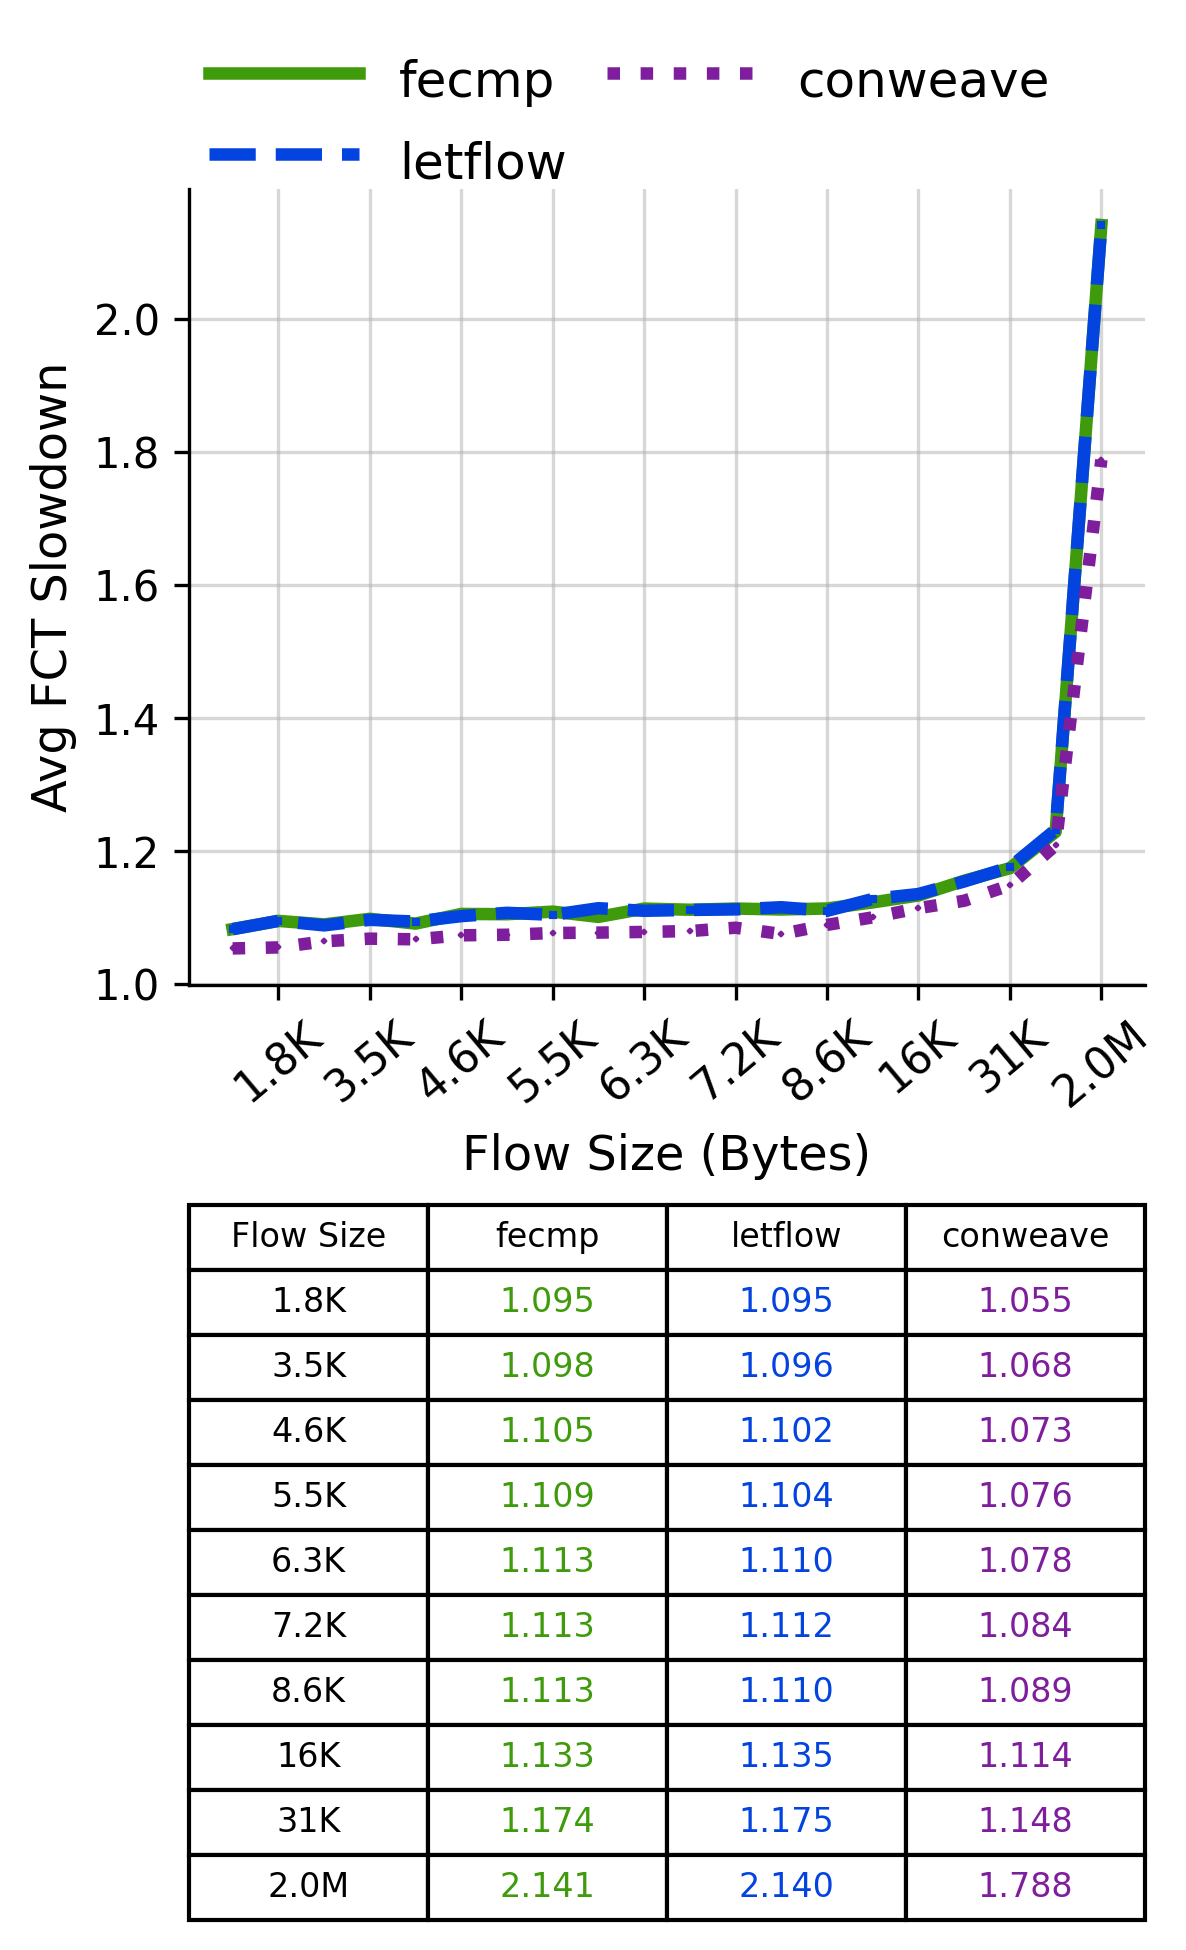

The file beside this chart, header and first rows:
Flow Size, fecmp, letflow, conweave
1.8K, 1.095, 1.095, 1.055
3.5K, 1.098, 1.096, 1.068
4.6K, 1.105, 1.102, 1.073
5.5K, 1.109, 1.104, 1.076
6.3K, 1.113, 1.11, 1.078
7.2K, 1.113, 1.112, 1.084
8.6K, 1.113, 1.11, 1.089
16K, 1.133, 1.135, 1.114
31K, 1.174, 1.175, 1.148
2.0M, 2.141, 2.14, 1.788
